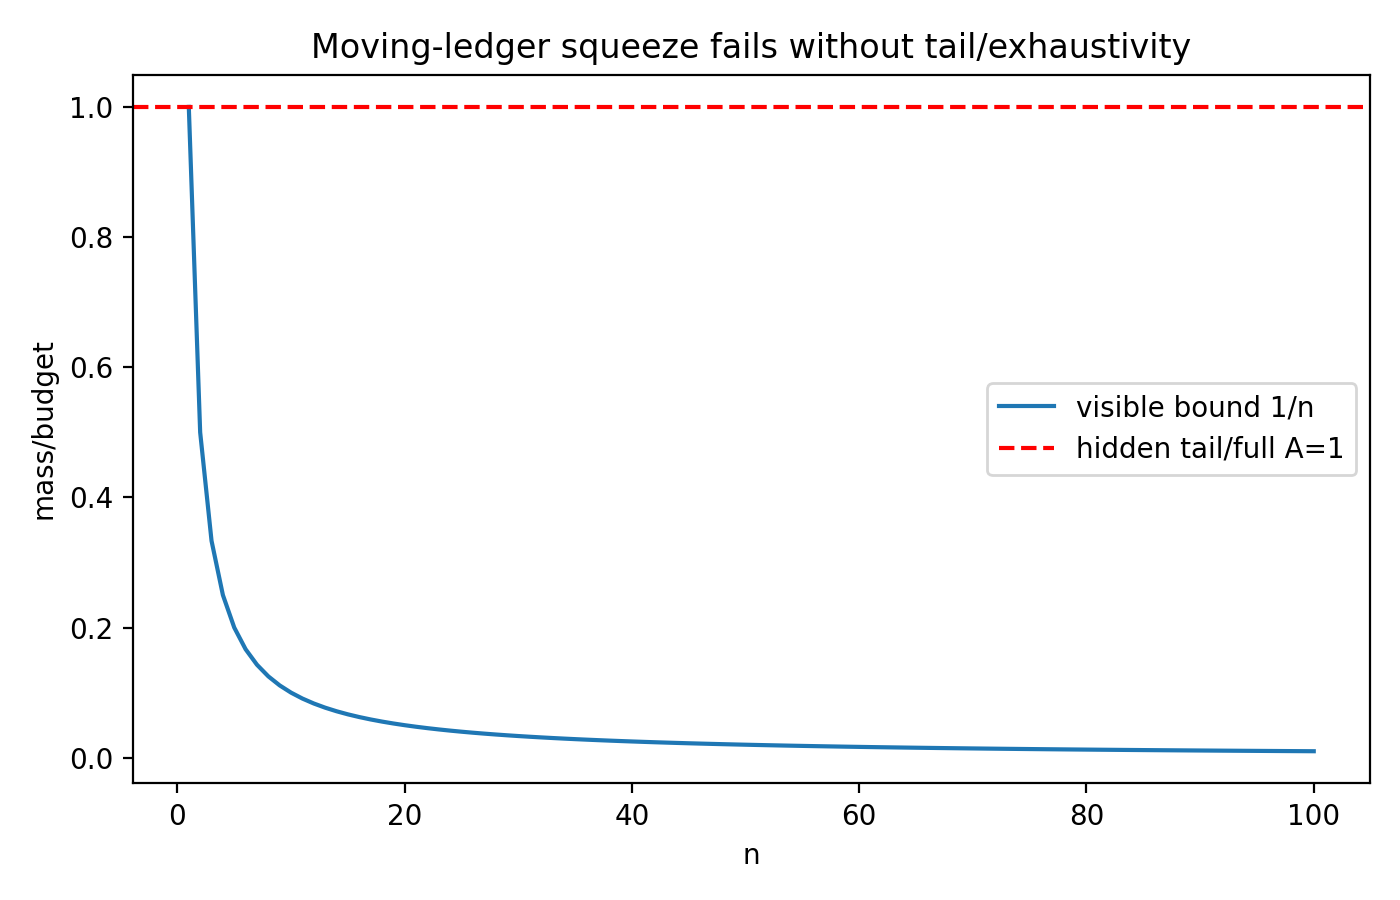

The file beside this chart, header and first rows:
n, visible_A_n, visible_bound, hidden_tail, full_A, full_bound_without_tail, tail_accounted_bound
1, 0.0, 1.0, 1.0, 1.0, 1.0, 2.0
2, 0.0, 0.5, 1.0, 1.0, 0.5, 1.5
3, 0.0, 0.3333, 1.0, 1.0, 0.3333, 1.333
4, 0.0, 0.25, 1.0, 1.0, 0.25, 1.25
5, 0.0, 0.2, 1.0, 1.0, 0.2, 1.2
6, 0.0, 0.1667, 1.0, 1.0, 0.1667, 1.167
7, 0.0, 0.1429, 1.0, 1.0, 0.1429, 1.143
8, 0.0, 0.125, 1.0, 1.0, 0.125, 1.125
9, 0.0, 0.1111, 1.0, 1.0, 0.1111, 1.111
10, 0.0, 0.1, 1.0, 1.0, 0.1, 1.1
11, 0.0, 0.09091, 1.0, 1.0, 0.09091, 1.091
12, 0.0, 0.08333, 1.0, 1.0, 0.08333, 1.083
13, 0.0, 0.07692, 1.0, 1.0, 0.07692, 1.077
14, 0.0, 0.07143, 1.0, 1.0, 0.07143, 1.071
15, 0.0, 0.06667, 1.0, 1.0, 0.06667, 1.067
16, 0.0, 0.0625, 1.0, 1.0, 0.0625, 1.062
17, 0.0, 0.05882, 1.0, 1.0, 0.05882, 1.059
18, 0.0, 0.05556, 1.0, 1.0, 0.05556, 1.056
19, 0.0, 0.05263, 1.0, 1.0, 0.05263, 1.053
20, 0.0, 0.05, 1.0, 1.0, 0.05, 1.05
21, 0.0, 0.04762, 1.0, 1.0, 0.04762, 1.048
22, 0.0, 0.04545, 1.0, 1.0, 0.04545, 1.045
23, 0.0, 0.04348, 1.0, 1.0, 0.04348, 1.043
24, 0.0, 0.04167, 1.0, 1.0, 0.04167, 1.042
25, 0.0, 0.04, 1.0, 1.0, 0.04, 1.04
26, 0.0, 0.03846, 1.0, 1.0, 0.03846, 1.038
27, 0.0, 0.03704, 1.0, 1.0, 0.03704, 1.037
28, 0.0, 0.03571, 1.0, 1.0, 0.03571, 1.036
29, 0.0, 0.03448, 1.0, 1.0, 0.03448, 1.034
30, 0.0, 0.03333, 1.0, 1.0, 0.03333, 1.033
31, 0.0, 0.03226, 1.0, 1.0, 0.03226, 1.032
32, 0.0, 0.03125, 1.0, 1.0, 0.03125, 1.031
33, 0.0, 0.0303, 1.0, 1.0, 0.0303, 1.03
34, 0.0, 0.02941, 1.0, 1.0, 0.02941, 1.029
35, 0.0, 0.02857, 1.0, 1.0, 0.02857, 1.029
36, 0.0, 0.02778, 1.0, 1.0, 0.02778, 1.028
37, 0.0, 0.02703, 1.0, 1.0, 0.02703, 1.027
38, 0.0, 0.02632, 1.0, 1.0, 0.02632, 1.026
39, 0.0, 0.02564, 1.0, 1.0, 0.02564, 1.026
40, 0.0, 0.025, 1.0, 1.0, 0.025, 1.025
41, 0.0, 0.02439, 1.0, 1.0, 0.02439, 1.024
42, 0.0, 0.02381, 1.0, 1.0, 0.02381, 1.024
43, 0.0, 0.02326, 1.0, 1.0, 0.02326, 1.023
44, 0.0, 0.02273, 1.0, 1.0, 0.02273, 1.023
45, 0.0, 0.02222, 1.0, 1.0, 0.02222, 1.022
46, 0.0, 0.02174, 1.0, 1.0, 0.02174, 1.022
47, 0.0, 0.02128, 1.0, 1.0, 0.02128, 1.021
48, 0.0, 0.02083, 1.0, 1.0, 0.02083, 1.021
49, 0.0, 0.02041, 1.0, 1.0, 0.02041, 1.02
50, 0.0, 0.02, 1.0, 1.0, 0.02, 1.02
51, 0.0, 0.01961, 1.0, 1.0, 0.01961, 1.02
52, 0.0, 0.01923, 1.0, 1.0, 0.01923, 1.019
53, 0.0, 0.01887, 1.0, 1.0, 0.01887, 1.019
54, 0.0, 0.01852, 1.0, 1.0, 0.01852, 1.019
55, 0.0, 0.01818, 1.0, 1.0, 0.01818, 1.018
56, 0.0, 0.01786, 1.0, 1.0, 0.01786, 1.018
57, 0.0, 0.01754, 1.0, 1.0, 0.01754, 1.018
58, 0.0, 0.01724, 1.0, 1.0, 0.01724, 1.017
59, 0.0, 0.01695, 1.0, 1.0, 0.01695, 1.017
60, 0.0, 0.01667, 1.0, 1.0, 0.01667, 1.017
... 40 more rows
